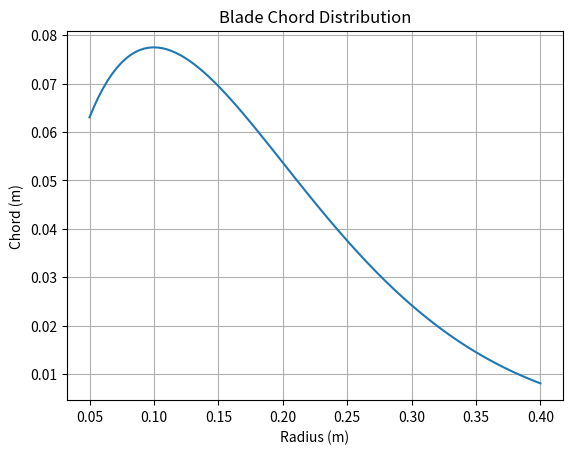

Reproduce this figure in Python.
import math
import numpy as np
import matplotlib.pyplot as plt

chord_A = 2
chord_alpha = 1
chord_beta = 9
chord_fun = lambda r: chord_A * (r**chord_alpha) * ((1 - r)**chord_beta)

radii = np.linspace(0.05, 0.4, 100)
chord = [chord_fun(r) for r in radii]
plt.plot(radii, chord)
plt.xlabel("Radius (m)")
plt.ylabel("Chord (m)")
plt.title("Blade Chord Distribution")
plt.grid(True)
plt.show()